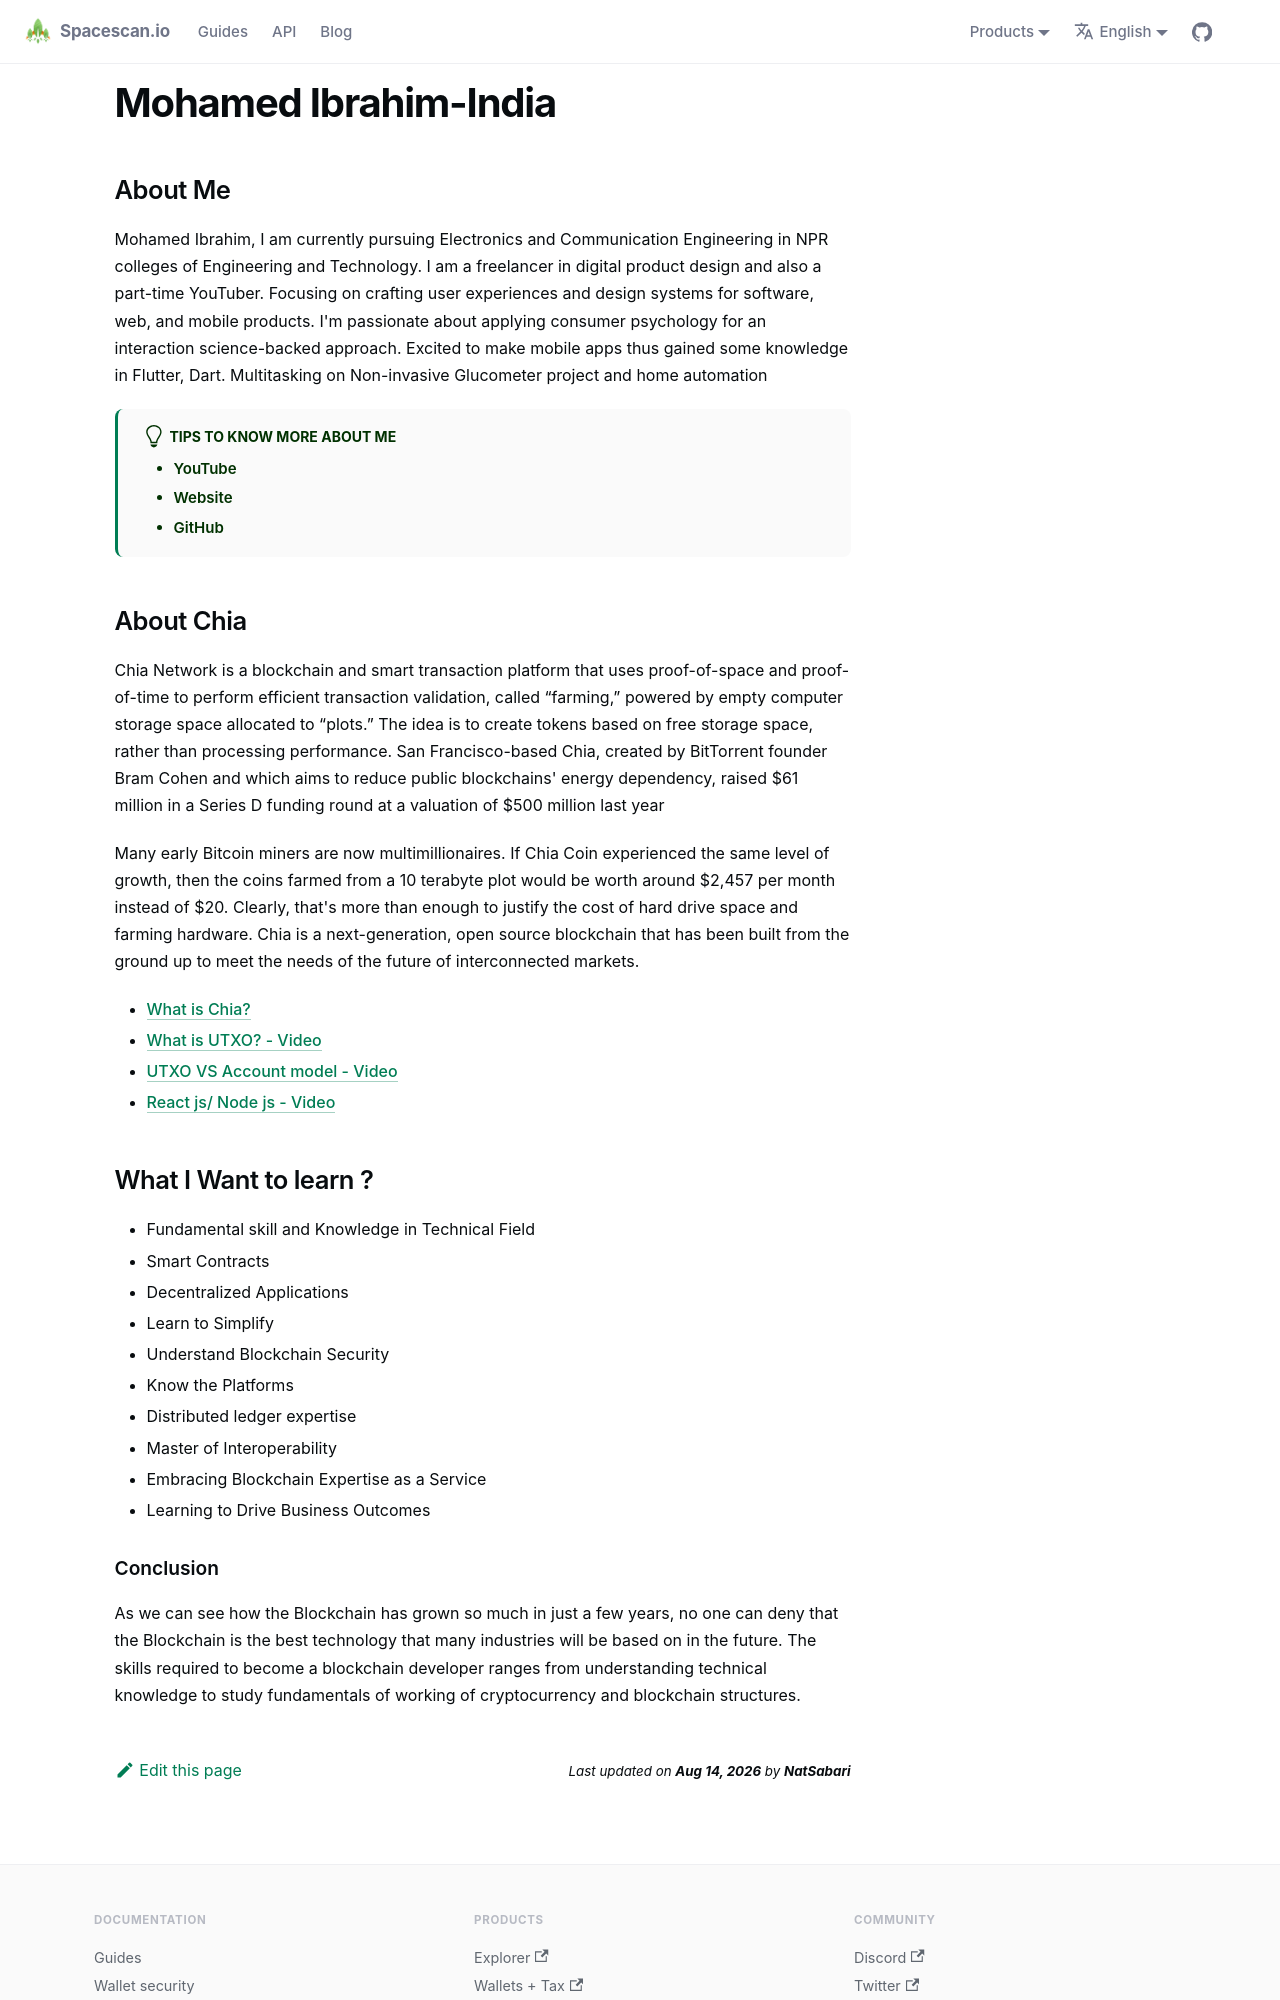

repository: spacescan-io/docs · page: docs/Interns/internListed/MohamedIbrahim/index.html · generator: docusaurus

---
sidebar_position: 3
---

# Mohamed Ibrahim-India

## About Me

Mohamed Ibrahim, I am currently pursuing Electronics and Communication Engineering in NPR colleges of Engineering and Technology. I am a freelancer in digital product design and also a part-time YouTuber. Focusing on crafting user experiences and design systems for software, web, and mobile products. I'm passionate about applying consumer psychology for an interaction science-backed approach. Excited to make mobile apps thus gained some knowledge in Flutter, Dart. Multitasking on Non-invasive Glucometer project and home automation

:::tip Tips to know more about me

- [**YouTube**](https://www.youtube.com/channel/UCbhnTR20ifwVL7vINXs02cA) <br/>
- [**Website**](https://ibu-ux.web.app/) <br/>
- [**GitHub**](https://github.com/mohamed8270) <br/>

:::

## About Chia

Chia Network is a blockchain and smart transaction platform that uses proof-of-space and proof-of-time to perform efficient transaction validation, called “farming,” powered by empty computer storage space allocated to “plots.” The idea is to create tokens based on free storage space, rather than processing performance. San Francisco-based Chia, created by BitTorrent founder Bram Cohen and which aims to reduce public blockchains' energy dependency, raised $61 million in a Series D funding round at a valuation of $500 million last year

Many early Bitcoin miners are now multimillionaires. If Chia Coin experienced the same level of growth, then the coins farmed from a 10 terabyte plot would be worth around $2,457 per month instead of $20. Clearly, that's more than enough to justify the cost of hard drive space and farming hardware. Chia is a next-generation, open source blockchain that has been built from the ground up to meet the needs of the future of interconnected markets.

- [What is Chia?](https://docs.chia.net/docs/01introduction/what-is-chia)
- [What is UTXO? - Video](https://www.youtube.com/watch?v=VT2o4KCEbes)
- [UTXO VS Account model - Video](https://www.youtube.com/watch?v=85y5uN4styQ)
- [React js/ Node js - Video](https://www.youtube.com/watch?v=v0t42xBIYIs)

## What I Want to learn ?

-  Fundamental skill and Knowledge in Technical Field
-  Smart Contracts
-  Decentralized Applications
-  Learn to Simplify
-  Understand Blockchain Security
-  Know the Platforms
-  Distributed ledger expertise
-  Master of Interoperability
-  Embracing Blockchain Expertise as a Service
-  Learning to Drive Business Outcomes
